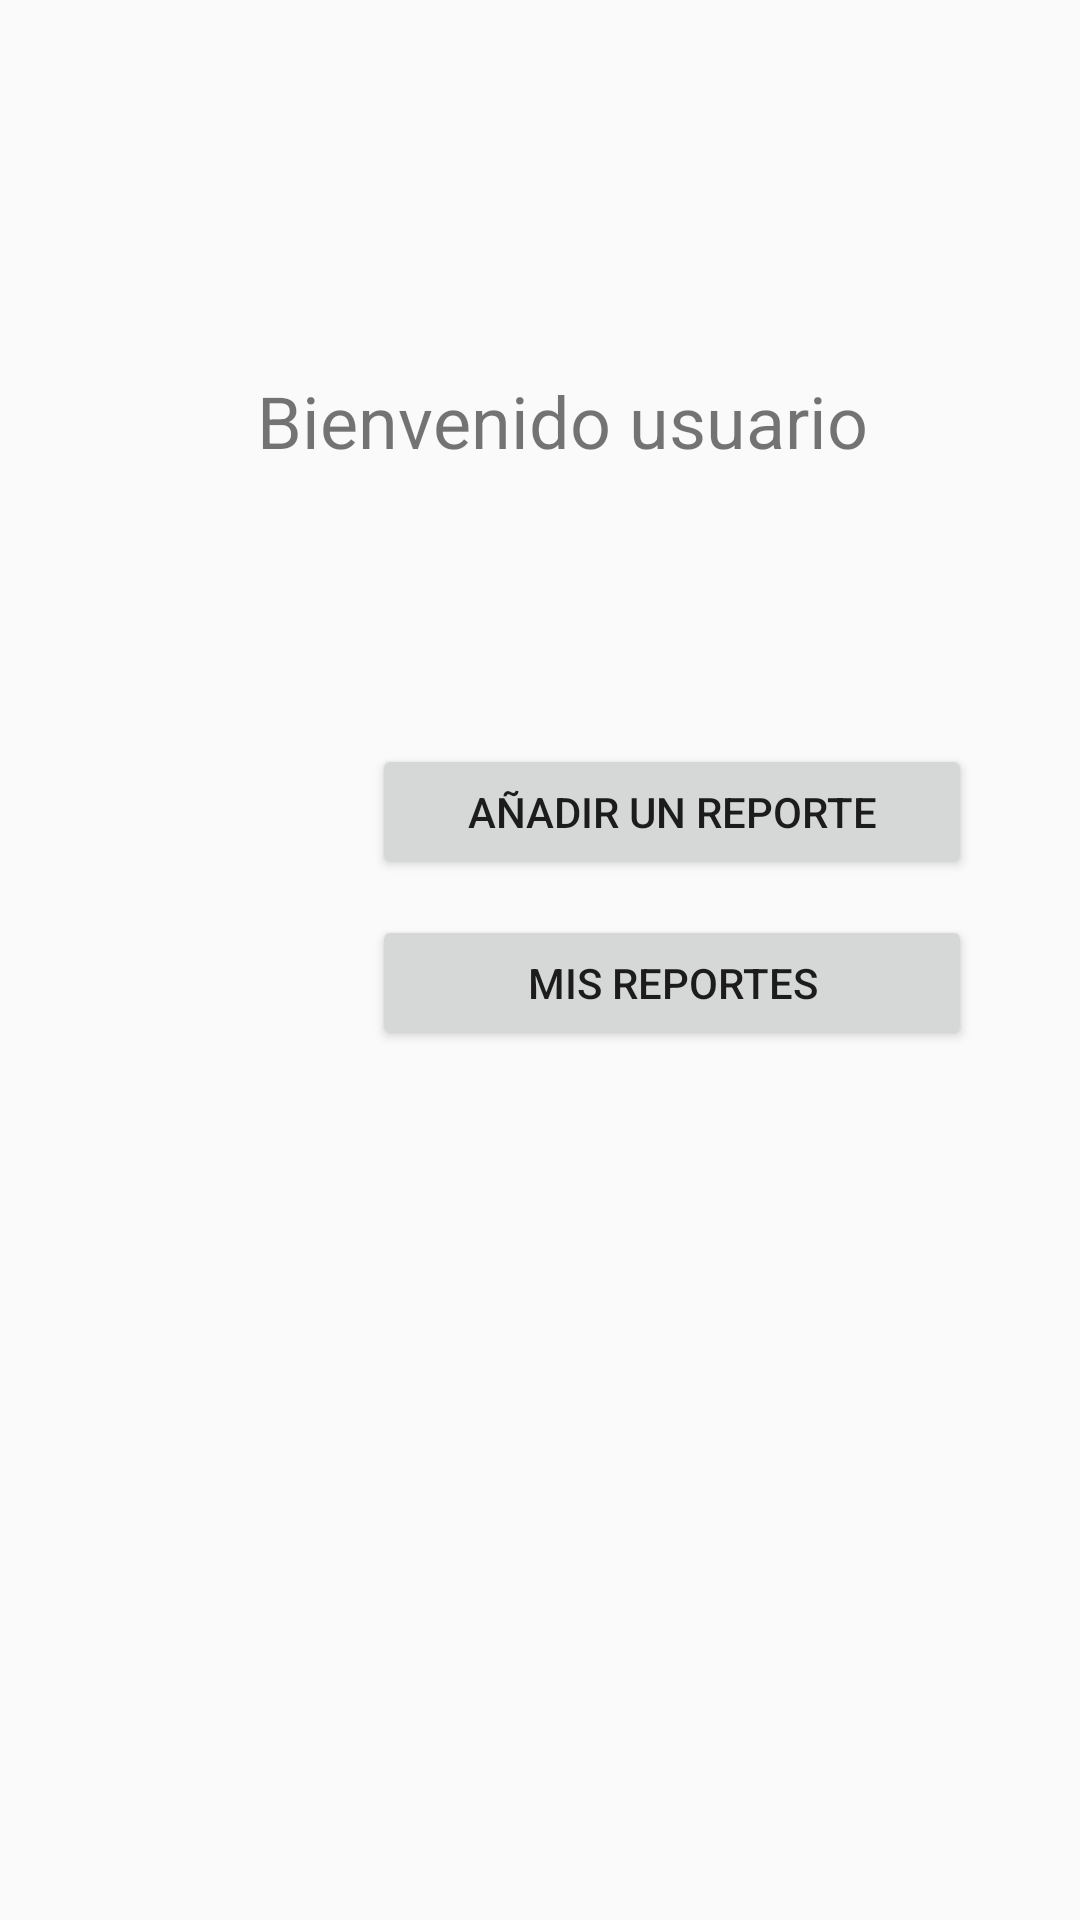

Reconstruct the res/layout file that produces this screen, plus the resources it refers to.
<!-- AndroidManifest.xml: application theme Theme.AppCompat.Light.NoActionBar -->
<!-- res/layout/activity_vista_general.xml -->
<?xml version="1.0" encoding="utf-8"?>
<androidx.constraintlayout.widget.ConstraintLayout xmlns:android="http://schemas.android.com/apk/res/android"
    xmlns:app="http://schemas.android.com/apk/res-auto"
    xmlns:tools="http://schemas.android.com/tools"
    android:layout_width="match_parent"
    android:layout_height="match_parent"
    tools:context=".vistaGeneralActivity">

    <TextView
        android:layout_width="206dp"
        android:layout_height="35dp"
        android:layout_marginTop="124dp"
        android:text="Bienvenido usuario"
        android:textSize="24sp"
        app:layout_constraintEnd_toEndOf="parent"
        app:layout_constraintHorizontal_bias="0.556"
        app:layout_constraintStart_toStartOf="parent"
        app:layout_constraintTop_toTopOf="parent" />

    <Button
        android:id="@+id/button"
        android:layout_width="200dp"
        android:layout_height="45dp"
        android:layout_marginStart="124dp"
        android:layout_marginTop="248dp"
        android:text="Añadir un reporte"
        app:layout_constraintStart_toStartOf="parent"
        app:layout_constraintTop_toTopOf="parent" />

    <Button
        android:id="@+id/button2"
        android:layout_width="200dp"
        android:layout_height="45dp"
        android:layout_marginStart="124dp"
        android:layout_marginTop="12dp"
        android:text="Mis reportes"
        app:layout_constraintStart_toStartOf="parent"
        app:layout_constraintTop_toBottomOf="@+id/button" />

    <ImageView
        android:id="@+id/imageView"
        android:layout_width="69dp"
        android:layout_height="67dp"
        app:layout_constraintBottom_toBottomOf="parent"
        app:layout_constraintEnd_toEndOf="parent"
        app:layout_constraintHorizontal_bias="0.099"
        app:layout_constraintStart_toStartOf="parent"
        app:layout_constraintTop_toTopOf="parent"
        app:layout_constraintVertical_bias="0.076"
        app:srcCompat="@drawable/splashscreen" />

    <ImageView
        android:id="@+id/imageView2"
        android:layout_width="71dp"
        android:layout_height="67dp"
        app:layout_constraintBottom_toBottomOf="parent"
        app:layout_constraintEnd_toEndOf="parent"
        app:layout_constraintHorizontal_bias="0.952"
        app:layout_constraintStart_toStartOf="parent"
        app:layout_constraintTop_toTopOf="parent"
        app:layout_constraintVertical_bias="0.076"
        app:srcCompat="@mipmap/logo_tecnm" />
</androidx.constraintlayout.widget.ConstraintLayout>
<!-- resources referenced by this layout -->
<resources>
  <!-- drawable splashscreen (drawable) -->
  <?xml version="1.0" encoding="utf-8"?>
  <layer-list xmlns:android="http://schemas.android.com/apk/res/android">
  
  <item android:drawable="@color/md_white_1000"/>
  <item>
      <bitmap android:src="@mipmap/logo_itsva"
  
      android:gravity="center_horizontal"
          />
  </item>
  
  
  </layer-list>
  <!-- mipmap logo_tecnm: png bitmap (mipmap-hdpi, 29978 bytes) -->
  <color name="md_white_1000">#ffffff</color>
</resources>
